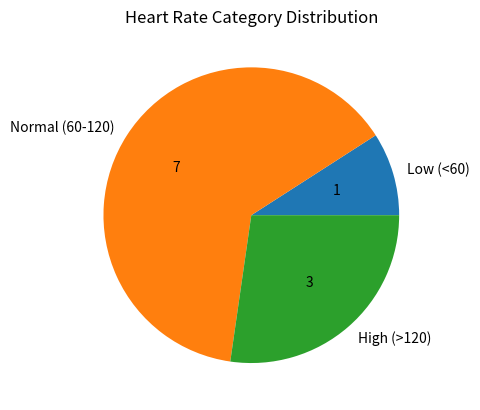

The script that saved this image:
heart_rates = [72,60,126,85,90,59,76,131,88,121,64]
n=len(heart_rates)
mean=sum(heart_rates)/n
print("Patient number:", n)
print("Mean heart rate:", round(mean, 2))
#categorize heart rates low (<60), normal (60-120), high (>120)
low = 0
normal = 0
high = 0
for rate in heart_rates:
    if rate < 60:
        low += 1
    elif 60 <= rate <= 120:
        normal += 1 
    else:        
        high += 1
print("Low heart rates number:", low)
print("Normal heart rates number:", normal)
print("High heart rates number:", high)
categories = {"Low": low, "Normal": normal, "High": high}
max_category = max(categories, key=categories.get)
print("Most common heart rate category:", max_category)
import matplotlib.pyplot as plt
#pie chart of heart rate categories
labels = categories.keys()
sizes = categories.values()
colors = ['lightcoral', 'lightblue', 'lightgreen']
labels = ["Low (<60)", "Normal (60-120)", "High (>120)"]
sizes = [low, normal, high]

def show_count(pct):
    total = sum(sizes)
    return int(round(pct * total / 100))

# 绘制饼图
plt.pie(sizes, labels=labels, autopct=show_count)
plt.title("Heart Rate Category Distribution")
plt.show()
